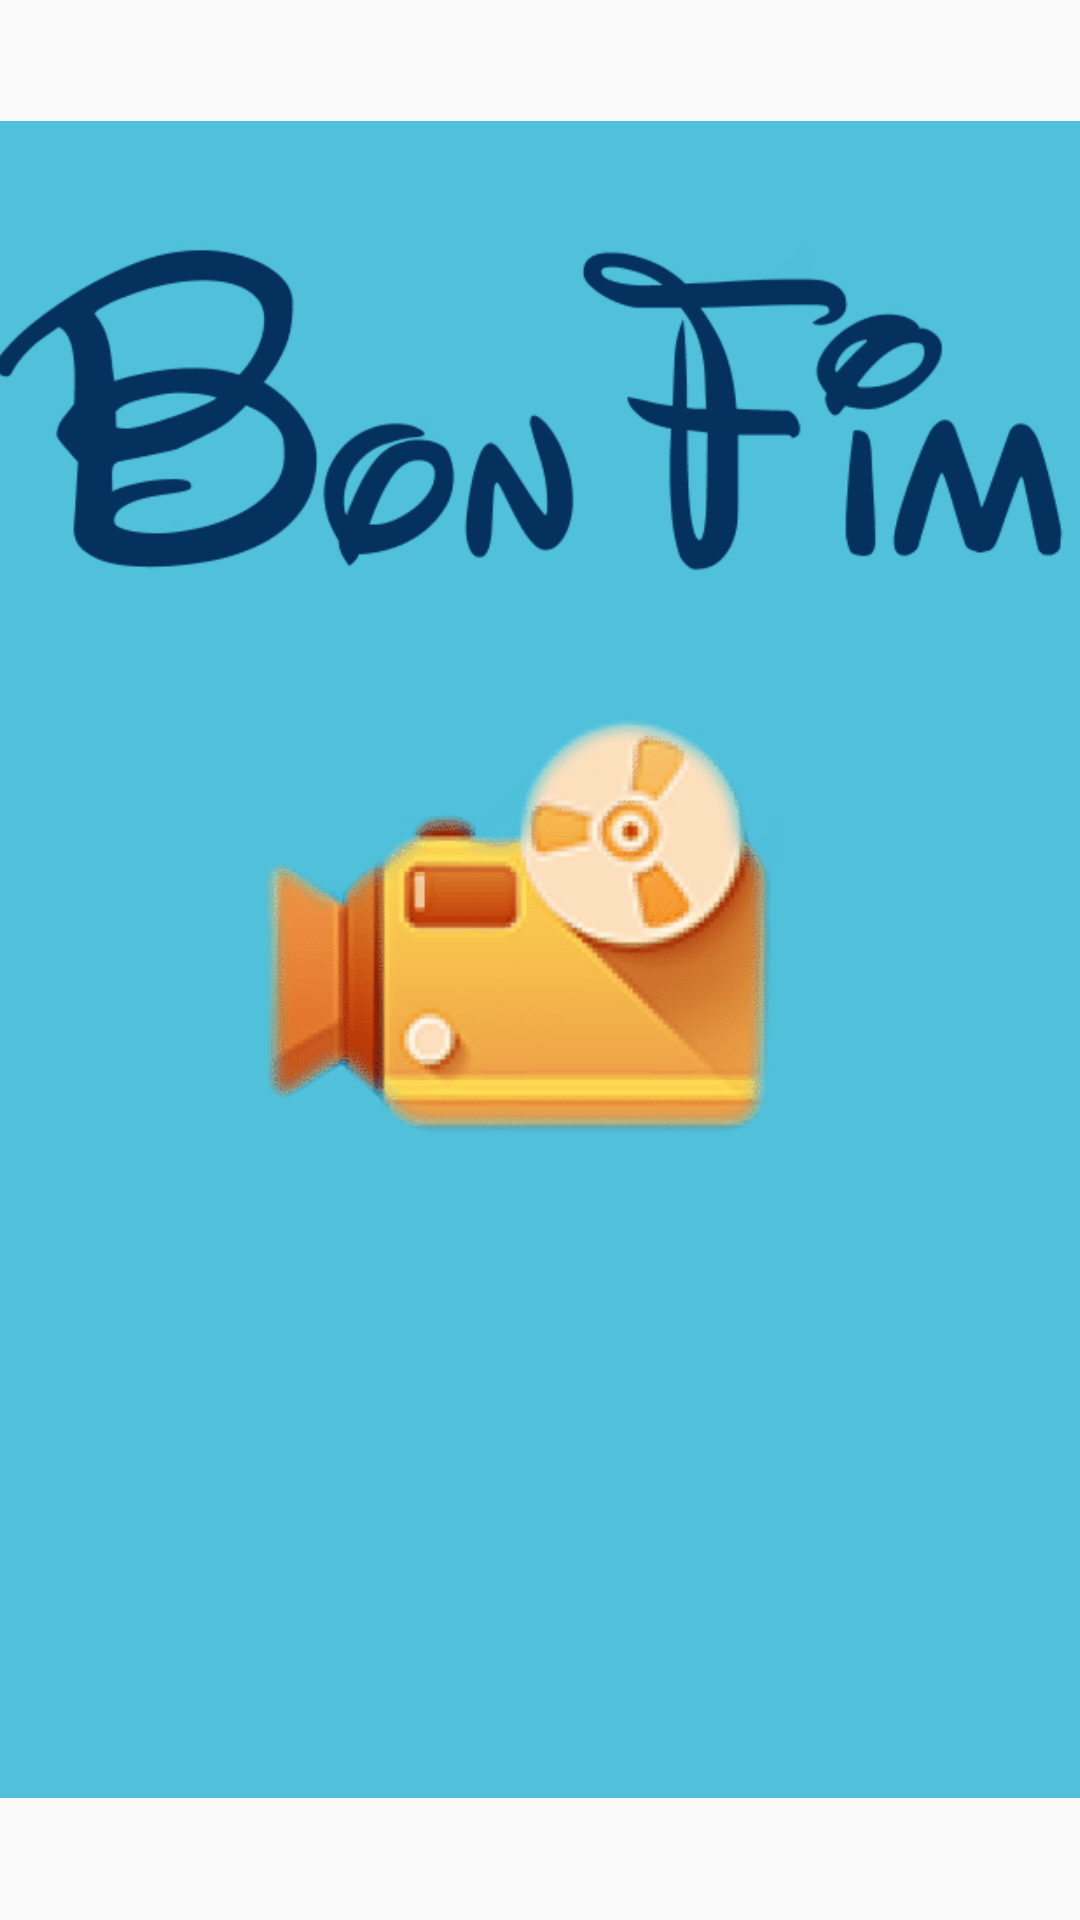

Reconstruct the res/layout file that produces this screen, plus the resources it refers to.
<!-- AndroidManifest.xml: application theme AppTheme -->
<!-- res/layout/activity_splash.xml -->
<?xml version="1.0" encoding="utf-8"?>
<LinearLayout xmlns:android="http://schemas.android.com/apk/res/android"
    android:orientation="vertical" android:layout_width="match_parent"
    android:layout_height="match_parent"
    android:gravity="center">

    <ImageView
        android:id="@+id/imgLogo"
        android:layout_width="540dp"
        android:layout_height="559dp"
        android:layout_centerInParent="true"
        android:src="@drawable/splash" />

</LinearLayout>
<!-- resources referenced by this layout -->
<resources>
  <!-- drawable splash: png bitmap (drawable-hdpi, 26879 bytes) -->
  <style name="AppTheme" parent="Theme.AppCompat.Light.DarkActionBar">
          <item name="android:actionBarStyle">@style/MyActionBar</item>
          <item name="android:actionBarTabTextStyle">@style/MyActionBarTabText</item>
  
  
          
          <item name="actionBarStyle">@style/MyActionBar</item>
          <item name="actionBarTabTextStyle">@style/MyActionBarTabText</item>
  
      </style>
  <style name="MyActionBar" parent="@style/Widget.AppCompat.Light.ActionBar.Solid.Inverse">
          <item name="android:background">@color/orange</item>
          <item name="android:titleTextStyle">@style/MyActionBar.TitleTextStyle</item>
  
  
          
          <item name="background">@color/orange</item>
          <item name="titleTextStyle">@style/MyActionBar.TitleTextStyle</item>
      </style>
  <style name="MyActionBarTabText" parent="@style/Widget.AppCompat.ActionBar.TabText">
          <item name="android:textColor">@color/text_color</item>
      </style>
  <color name="orange">#FFa500</color>
  <style name="MyActionBar.TitleTextStyle" parent="@style/TextAppearance.AppCompat.Widget.ActionBar.Title">
          <item name="android:textColor">@color/text_color</item>
      </style>
  <color name="text_color">#fff</color>
</resources>
